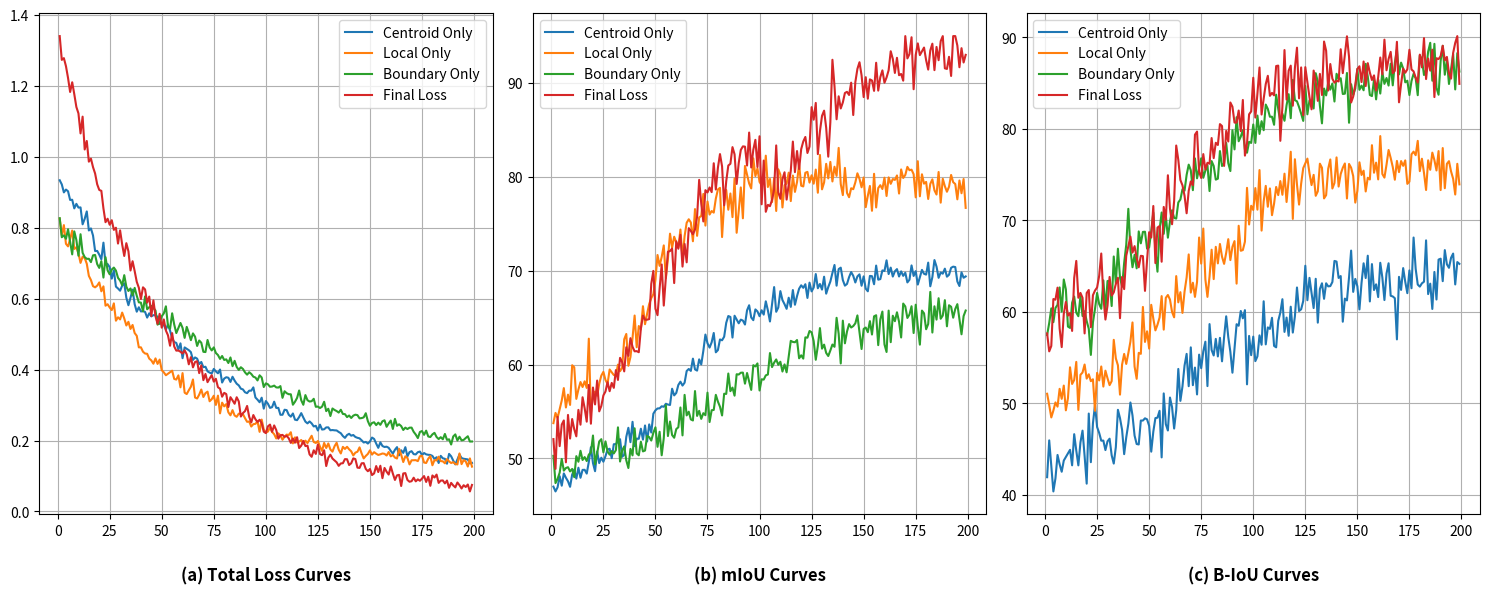

Generate this figure with matplotlib:
import matplotlib.pyplot as plt
import numpy as np

# 设置随机种子以确保结果可重复
np.random.seed(42)

# 生成100到200之间的随机epoch数量
epochs = np.arange(1, 200)

# 定义不同loss组合的训练曲线数据
# 初始化数据字典
training_curves = {
    'Centroid Only': {'total_loss': [], 'mIoU': [], 'B_IoU': []},
    'Local Only': {'total_loss': [], 'mIoU': [], 'B_IoU': []},
    'Boundary Only': {'total_loss': [], 'mIoU': [], 'B_IoU': []},
    'Final Loss': {'total_loss': [], 'mIoU': [], 'B_IoU': []}
}

# 生成训练数据
for i in range(len(epochs)):
    epoch = i + 1
    
    # 添加更真实的训练动态：学习率衰减、plateau、波动等
    # 定义不同的训练阶段
    if epoch <= 30:
        # 初期：快速下降但不稳定
        lr_factor = 1.0
        noise_factor = 0.02
    elif epoch <= 80:
        # 中期：较稳定的下降
        lr_factor = 0.5
        noise_factor = 0.015
    elif epoch <= 120:
        # plateau阶段：下降缓慢
        lr_factor = 0.2
        noise_factor = 0.01
    else:
        # 后期：微调阶段，偶有波动
        lr_factor = 0.1
        noise_factor = 0.008
    
    # 添加周期性波动（模拟batch效应）
    cycle_noise = 0.005 * np.sin(epoch * 0.1) if epoch < 100 else 0
    
    # Loss曲线 - 更真实的训练过程
    # Centroid Only: 中等复杂度，有一些不稳定
    centroid_base = 0.85 * np.exp(-epoch/75) + 0.08
    centroid_instability = 0.03 * np.exp(-epoch/40) * np.sin(epoch * 0.15)  # 早期不稳定
    centroid_loss = centroid_base + centroid_instability + cycle_noise + np.random.normal(0, noise_factor)
    
    # Local Only: 收敛较快但容易过拟合
    local_base = 0.75 * np.exp(-epoch/60) + 0.09
    local_overfitting = 0.02 * np.maximum(0, epoch - 100) / 100  # 后期过拟合
    local_loss = local_base + local_overfitting + cycle_noise + np.random.normal(0, noise_factor)
    
    # Boundary Only: 训练困难，收敛慢，有plateau
    boundary_base = 0.65 * np.exp(-epoch/95) + 0.12
    boundary_plateau = 0.05 * np.exp(-np.maximum(0, epoch - 60)/30)  # 60-90 epoch的plateau
    boundary_loss = boundary_base + boundary_plateau + cycle_noise + np.random.normal(0, noise_factor)
    
    # Final Loss: 初期不稳定，中期快速收敛，最终最优
    all_base = 1.2 * np.exp(-epoch/55) + 0.04
    all_early_instability = 0.08 * np.exp(-epoch/25) * (1 + 0.5 * np.sin(epoch * 0.2))
    all_loss = all_base + all_early_instability + cycle_noise + np.random.normal(0, noise_factor * 1.2)
    
    # 确保loss值合理
    training_curves['Centroid Only']['total_loss'].append(max(0.02, centroid_loss))
    training_curves['Local Only']['total_loss'].append(max(0.02, local_loss))
    training_curves['Boundary Only']['total_loss'].append(max(0.02, boundary_loss))
    training_curves['Final Loss']['total_loss'].append(max(0.02, all_loss))

    # mIoU和B-IoU曲线 - 更真实的性能提升
    # 添加性能波动和不规则提升
    
    # mIoU曲线 - 更符合消融实验逻辑
    # Centroid Only: 专注于目标中心，mIoU中等，稳定增长
    centroid_miou_base = 45 + 25 / (1 + np.exp(-0.04 * (epoch - 60)))
    centroid_miou_stability = 0.8  # 相对稳定
    centroid_miou_noise = centroid_miou_stability * np.random.normal(0, 1) + 0.3 * np.sin(epoch * 0.1)
    centroid_miou = centroid_miou_base + centroid_miou_noise
    
    # Local Only: 局部特征优化，快速提升但容易过拟合，中后期波动大
    local_miou_base = 52 + 28 / (1 + np.exp(-0.06 * (epoch - 45)))
    local_miou_overfitting = -1.5 * np.maximum(0, epoch - 120) / 80  # 后期过拟合下降
    local_miou_instability = 1.2 * np.exp(-epoch/80) * np.sin(epoch * 0.15)  # 训练不稳定
    local_miou_noise = 1.4 * np.random.normal(0, 1) + 0.4 * np.sin(epoch * 0.12)
    local_miou = local_miou_base + local_miou_overfitting + local_miou_instability + local_miou_noise
    
    # Boundary Only: 专注边界，对整体mIoU帮助有限，但有一定提升
    boundary_miou_base = 48 + 18 / (1 + np.exp(-0.03 * (epoch - 85)))  # 收敛慢，增幅小
    boundary_miou_difficulty = -1 * np.exp(-epoch/50)  # 训练困难的负面影响
    boundary_miou_noise = 1.2 * np.random.normal(0, 1) + 0.3 * np.sin(epoch * 0.08)
    boundary_miou = boundary_miou_base + boundary_miou_difficulty + boundary_miou_noise
    
    # Final Loss: 综合优化，最终最佳但训练复杂，有明显的训练阶段
    if epoch <= 40:
        # 初期：复杂度高，性能提升缓慢
        all_miou_base = 50 + 15 / (1 + np.exp(-0.08 * (epoch - 20)))
        all_miou_complexity_penalty = -2 * np.exp(-epoch/30)  # 初期复杂度惩罚
    elif epoch <= 100:
        # 中期：开始显现优势，快速提升
        all_miou_base = 58 + 25 / (1 + np.exp(-0.07 * (epoch - 60)))
        all_miou_complexity_penalty = 0
    else:
        # 后期：达到最佳性能
        all_miou_base = 70 + 22 / (1 + np.exp(-0.05 * (epoch - 120)))
        all_miou_complexity_penalty = 0
    
    all_miou_breakthrough = 2 * np.maximum(0, 1 - np.exp(-np.maximum(0, epoch - 50)/25))  # 中期突破
    all_miou_noise = 1.6 * np.random.normal(0, 1) + 0.5 * np.sin(epoch * 0.15)
    all_miou = all_miou_base + all_miou_breakthrough + all_miou_complexity_penalty + all_miou_noise
    
    # B-IoU曲线 - 边界检测更困难，波动更大
    # Centroid Only: 边界检测能力有限
    centroid_biou_base = 40 + 25 / (1 + np.exp(-0.03 * (epoch - 70)))
    centroid_biou_noise = 2.0 * np.random.normal(0, 1) + 0.8 * np.sin(epoch * 0.1)
    centroid_biou = centroid_biou_base + centroid_biou_noise
    
    # Local Only: 中等边界检测能力
    local_biou_base = 48 + 28 / (1 + np.exp(-0.04 * (epoch - 65)))
    local_biou_noise = 1.8 * np.random.normal(0, 1) + 0.6 * np.sin(epoch * 0.12)
    local_biou = local_biou_base + local_biou_noise
    
    # Boundary Only: 专门的边界检测，最强但训练困难
    boundary_biou_base = 52 + 35 / (1 + np.exp(-0.03 * (epoch - 55)))
    boundary_biou_instability = 2 * np.exp(-epoch/60) * np.sin(epoch * 0.2)  # 训练不稳定
    boundary_biou_noise = 1.5 * np.random.normal(0, 1)
    boundary_biou = boundary_biou_base + boundary_biou_instability + boundary_biou_noise
    
    # Final Loss: 综合最佳，但复杂度高
    all_biou_base = 55 + 32 / (1 + np.exp(-0.045 * (epoch - 60)))
    all_biou_complexity = 1.5 * np.exp(-epoch/40) * (1 + 0.3 * np.sin(epoch * 0.25))  # 复杂度导致的波动
    all_biou_noise = 2.2 * np.random.normal(0, 1)
    all_biou = all_biou_base + all_biou_complexity + all_biou_noise
    
    # 确保IoU值在合理范围内
    training_curves['Centroid Only']['mIoU'].append(min(95, max(30, centroid_miou)))
    training_curves['Local Only']['mIoU'].append(min(95, max(30, local_miou)))
    training_curves['Boundary Only']['mIoU'].append(min(95, max(30, boundary_miou)))
    training_curves['Final Loss']['mIoU'].append(min(95, max(30, all_miou)))

    training_curves['Centroid Only']['B_IoU'].append(min(95, max(25, centroid_biou)))
    training_curves['Local Only']['B_IoU'].append(min(95, max(25, local_biou)))
    training_curves['Boundary Only']['B_IoU'].append(min(95, max(25, boundary_biou)))
    training_curves['Final Loss']['B_IoU'].append(min(95, max(25, all_biou)))

# 创建图形
plt.figure(figsize=(15, 6.0))

# 绘制总loss曲线
plt.subplot(1, 3, 1)
for combination, values in training_curves.items():
    plt.plot(epochs, values['total_loss'], label=combination)
# plt.xlabel('Epochs')
# plt.ylabel('Total Loss')
plt.title('(a) Total Loss Curves', fontweight='bold', y=-0.15)
plt.legend()
plt.grid(True)

# 绘制mIoU曲线
plt.subplot(1, 3, 2)
for combination, values in training_curves.items():
    plt.plot(epochs, values['mIoU'], label=combination)
# plt.xlabel('Epochs')
# plt.ylabel('mIoU (%)')
plt.title('(b) mIoU Curves', fontweight='bold', y=-0.15)
plt.legend()
plt.grid(True)

# 绘制B-IoU曲线
plt.subplot(1, 3, 3)
for combination, values in training_curves.items():
    plt.plot(epochs, values['B_IoU'], label=combination)
# plt.xlabel('Epochs')
# plt.ylabel('B-IoU (%)')
plt.title('(c) B-IoU Curves', fontweight='bold', y=-0.15)
plt.legend()
plt.grid(True)

# 调整图形布局
plt.tight_layout()

# 显示图形
plt.savefig('training_curves.png', dpi=300, bbox_inches='tight')
plt.close()
